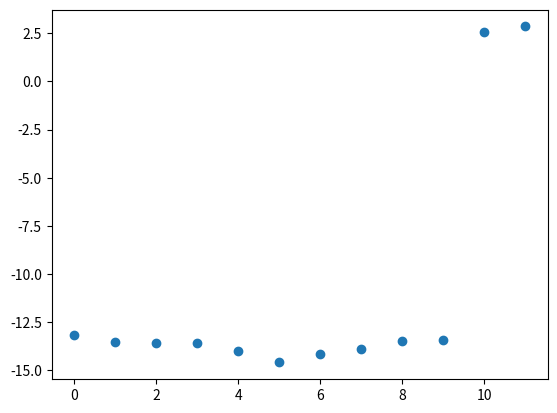
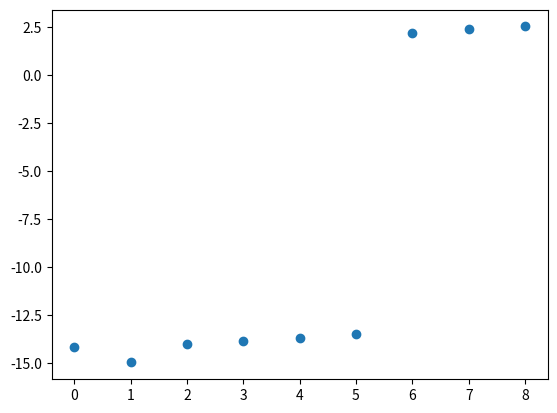

Reproduce these figures in Python, in order.
#!/usr/bin/env python3
# -*- coding:utf-8 -*-

'''
Author: Shengzhi Xu
Email: sz.xu@hotmail.com
Data: 12-3-2018
Project: 20171107EWI
'''

import numpy as np
import matplotlib.pyplot as plt
from numpy import sin, cos, tan, pi, arcsin, arccos, arctan
from numpy import e, exp, log10, log, cov, rad2deg, deg2rad
from numpy.linalg import eig, svd, qr

class SpatialSmoothing(object):

    def __init__(self, data):
        self.data = data            # (element, snapshots)
        self.p, self.q = self.data.shape

    def spatial_smoothing(self, derank_p=1, derank_q=1):

        C = np.zeros((self.p-derank_p, self.p-derank_q), dtype=complex)
        for i in range(derank_p):
            for j in range(derank_q):
                sub_data = self.data[i:self.p-derank_p+i, j:self.q-derank_q+j]
                C = C + sub_data.dot(sub_data.T.conj())
        C = C/derank_p/derank_q
        J = np.fliplr(np.eye(C.shape[0]))

        return (C + J.dot(C.conj()).dot(J))/2

if __name__ == '__main__':

    # Test :: 1 target will be smoothing into 2 targets??

    freq = [0.2, 0.2, 0,2]
    angle = rad2deg([30, -20, 0])
    derank = 3


    X, Y = np.meshgrid( np.arange(30), np.arange(12))
    data = np.zeros((12,30), dtype=complex)
    for i in range(3):
        data += e**(2j*pi*( 0.5*sin(angle[i])* Y + freq[i]*X ))

    R = data.dot(data.conj().T)
    E, I = eig(R)

    C = SpatialSmoothing(data=data).spatial_smoothing(derank_p=derank, derank_q=derank)
    G, H = eig(C)

    plt.figure()
    plt.scatter(x=np.arange(12), y=log10(abs(np.sort(E.real))))
    plt.figure()
    plt.scatter(x=np.arange(12-derank), y=log10(abs(np.sort(G.real))))

    # plt.figure()
    # plt.imshow(abs(fftshift(fft2(data, s=[128,128]))))
    plt.show()